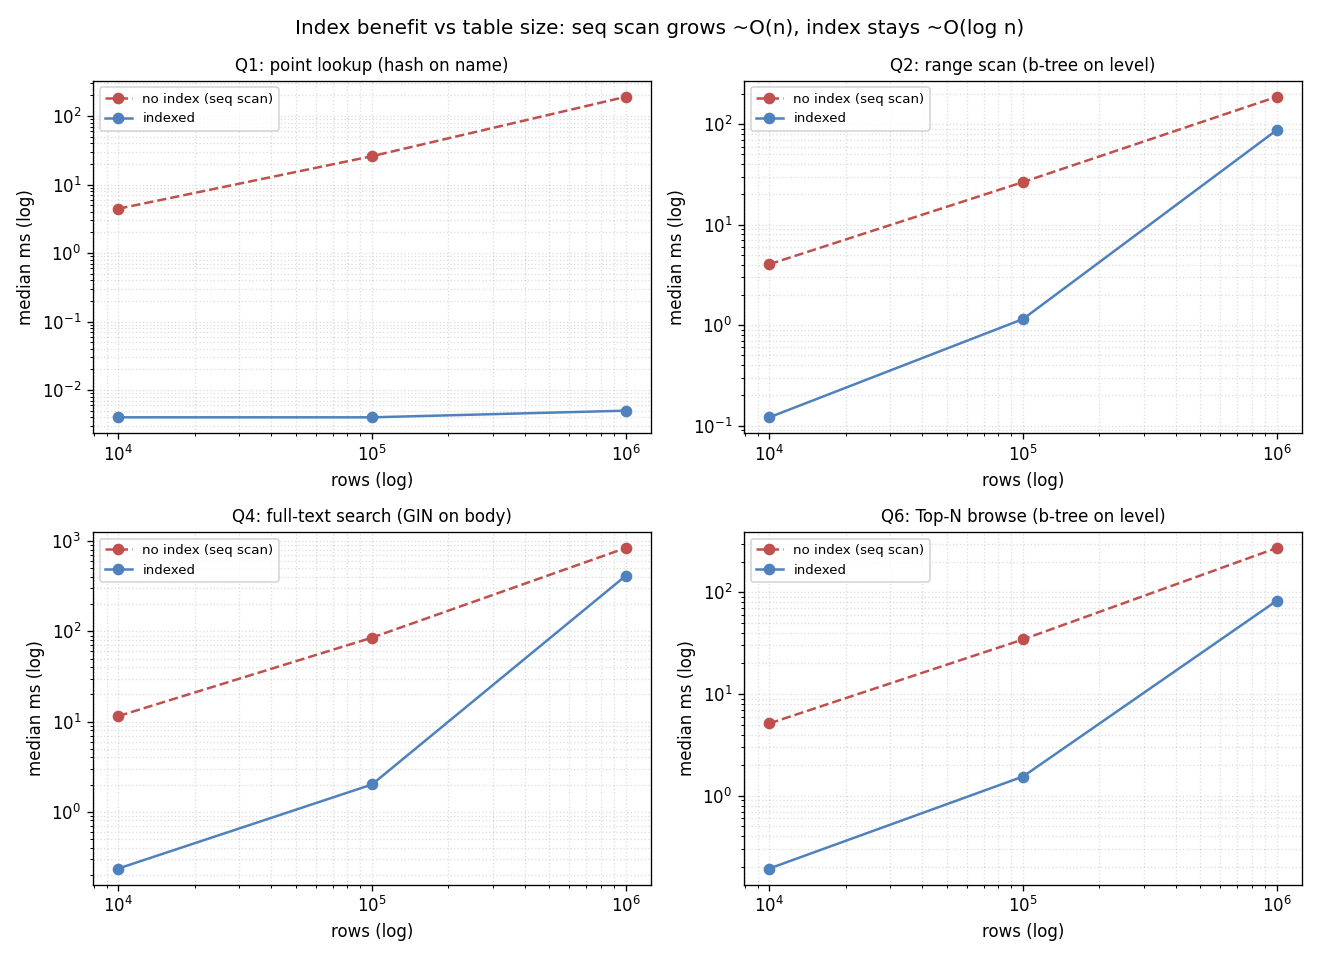

The data file committed next to this chart (first rows):
rows, query, state, median_ms, plan_node
10000, Q1, no_index, 4.436, Seq Scan
10000, Q2, no_index, 4.042, Seq Scan
10000, Q4, no_index, 11.49, Seq Scan
10000, Q6, no_index, 5.141, Seq Scan
10000, Q1, indexed, 0.004, Index Scan (ix_spell_name_hash)
10000, Q2, indexed, 0.121, Index Scan (ix_spell_level)
10000, Q4, indexed, 0.234, Bitmap Heap Scan (ix_spell_body_gin)
10000, Q6, indexed, 0.193, Index Scan (ix_spell_level)
100000, Q1, no_index, 25.95, Seq Scan
100000, Q2, no_index, 26.55, Seq Scan
100000, Q4, no_index, 85.31, Seq Scan
100000, Q6, no_index, 34.37, Seq Scan
100000, Q1, indexed, 0.004, Index Scan (ix_spell_name_hash)
100000, Q2, indexed, 1.15, Index Scan (ix_spell_level)
100000, Q4, indexed, 2.003, Bitmap Heap Scan (ix_spell_body_gin)
100000, Q6, indexed, 1.546, Index Scan (ix_spell_level)
1000000, Q1, no_index, 190.9, Seq Scan
1000000, Q2, no_index, 187.4, Seq Scan
1000000, Q4, no_index, 842.2, Seq Scan
1000000, Q6, no_index, 272, Seq Scan
1000000, Q1, indexed, 0.005, Index Scan (ix_spell_name_hash)
1000000, Q2, indexed, 87.36, Bitmap Heap Scan (ix_spell_level)
1000000, Q4, indexed, 413.9, Bitmap Heap Scan (ix_spell_body_gin)
1000000, Q6, indexed, 82.43, Index Scan (ix_spell_level)
